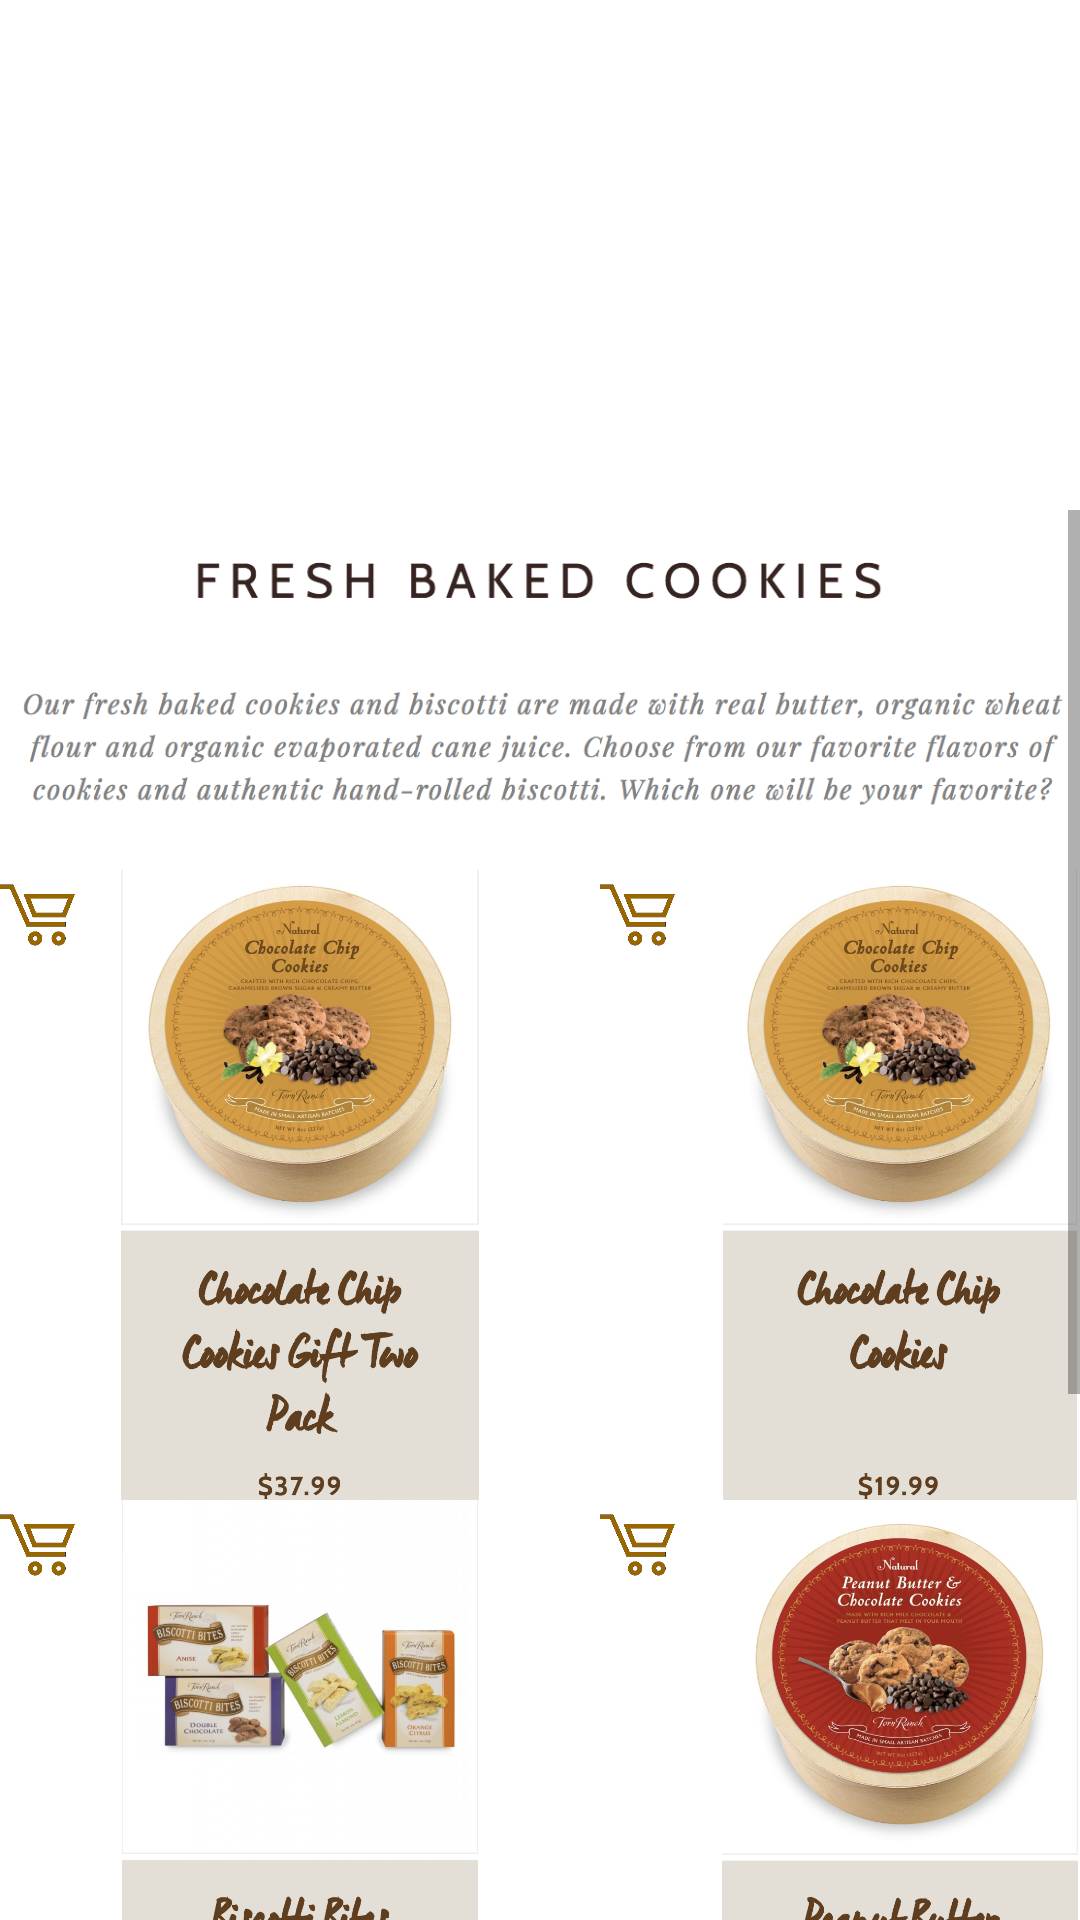

Reconstruct the res/layout file that produces this screen, plus the resources it refers to.
<!-- AndroidManifest.xml: application theme AppTheme.Launcher -->
<!-- res/layout/activity_cookies.xml -->
<?xml version="1.0" encoding="utf-8"?>
<LinearLayout xmlns:android="http://schemas.android.com/apk/res/android"
    xmlns:app="http://schemas.android.com/apk/res-auto"
    xmlns:tools="http://schemas.android.com/tools"
    android:layout_width="match_parent"
    android:layout_height="match_parent"
    android:background="@color/colorWhite"
    android:orientation="vertical"
    tools:context=".MainFoodCategories.Cookies">

    <ImageView
        android:layout_width="wrap_content"
        android:layout_height="170dp"
        android:src="@drawable/c_h" />

    <ScrollView
        android:layout_width="wrap_content"
        android:layout_height="wrap_content">

        <GridLayout
            android:layout_width="wrap_content"
            android:layout_height="wrap_content"
            android:columnCount="2"
            android:rowCount="4">

            <ImageView
                android:layout_width="wrap_content"
                android:layout_height="120dp"
                android:layout_row="0"
                android:layout_column="0"
                android:layout_columnSpan="2"
                android:src="@drawable/ck_h_t" />

            <FrameLayout>

                <ImageView
                    android:layout_width="200dp"
                    android:layout_height="210dp"
                    android:src="@drawable/c_cc" />

                <ImageView
                    android:id="@+id/cart"
                    android:layout_width="25dp"
                    android:layout_height="30dp"
                    android:layout_gravity="left"
                    android:src="@drawable/cart"
                    android:tag="c_cc"
                    android:onClick="onClickPopupCart"/>

            </FrameLayout>

            <FrameLayout>

                <ImageView
                    android:layout_width="200dp"
                    android:layout_height="210dp"
                    android:src="@drawable/c_cc2" />

                <ImageView
                    android:layout_width="25dp"
                    android:layout_height="30dp"
                    android:layout_gravity="left"
                    android:tag="c_cc2"
                    android:src="@drawable/cart"
                    android:onClick="onClickPopupCart"/>
            </FrameLayout>

            <FrameLayout>

                <ImageView
                    android:layout_width="200dp"
                    android:layout_height="210dp"
                    android:src="@drawable/c_bb" />

                <ImageView
                    android:layout_width="25dp"
                    android:layout_height="30dp"
                    android:layout_gravity="left"
                    android:tag="c_bb"
                    android:src="@drawable/cart"
                    android:onClick="onClickPopupCart"/>
            </FrameLayout>

            <FrameLayout>

                <ImageView
                    android:layout_width="200dp"
                    android:layout_height="210dp"
                    android:src="@drawable/c_pb" />

                <ImageView
                    android:layout_width="25dp"
                    android:layout_height="30dp"
                    android:layout_gravity="left"
                    android:tag="c_pb"
                    android:src="@drawable/cart"
                    android:onClick="onClickPopupCart"/>
            </FrameLayout>

            <FrameLayout>

                <ImageView
                    android:layout_width="200dp"
                    android:layout_height="210dp"
                    android:src="@drawable/c_tm" />

                <ImageView
                    android:layout_width="25dp"
                    android:layout_height="30dp"
                    android:layout_gravity="left"
                    android:tag="c_tm"
                    android:src="@drawable/cart"
                    android:onClick="onClickPopupCart"/>
            </FrameLayout>


        </GridLayout>

    </ScrollView>

</LinearLayout>
<!-- resources referenced by this layout -->
<resources>
  <color name="colorWhite">#FFFFFF</color>
  <!-- drawable c_bb: png bitmap (drawable, 404115 bytes) -->
  <!-- drawable c_cc: png bitmap (drawable, 647239 bytes) -->
  <!-- drawable c_cc2: png bitmap (drawable, 635992 bytes) -->
  <!-- drawable c_pb: png bitmap (drawable, 623101 bytes) -->
  <!-- drawable c_tm: png bitmap (drawable, 568464 bytes) -->
  <!-- drawable cart: png bitmap (drawable, 2378 bytes) -->
  <!-- drawable ck_h_t: png bitmap (drawable, 77319 bytes) -->
  <style name="AppTheme.Launcher">
          <item name="android:windowBackground">@drawable/product_logo</item>
      </style>
  <!-- drawable product_logo: png bitmap (drawable, 352749 bytes) -->
</resources>
